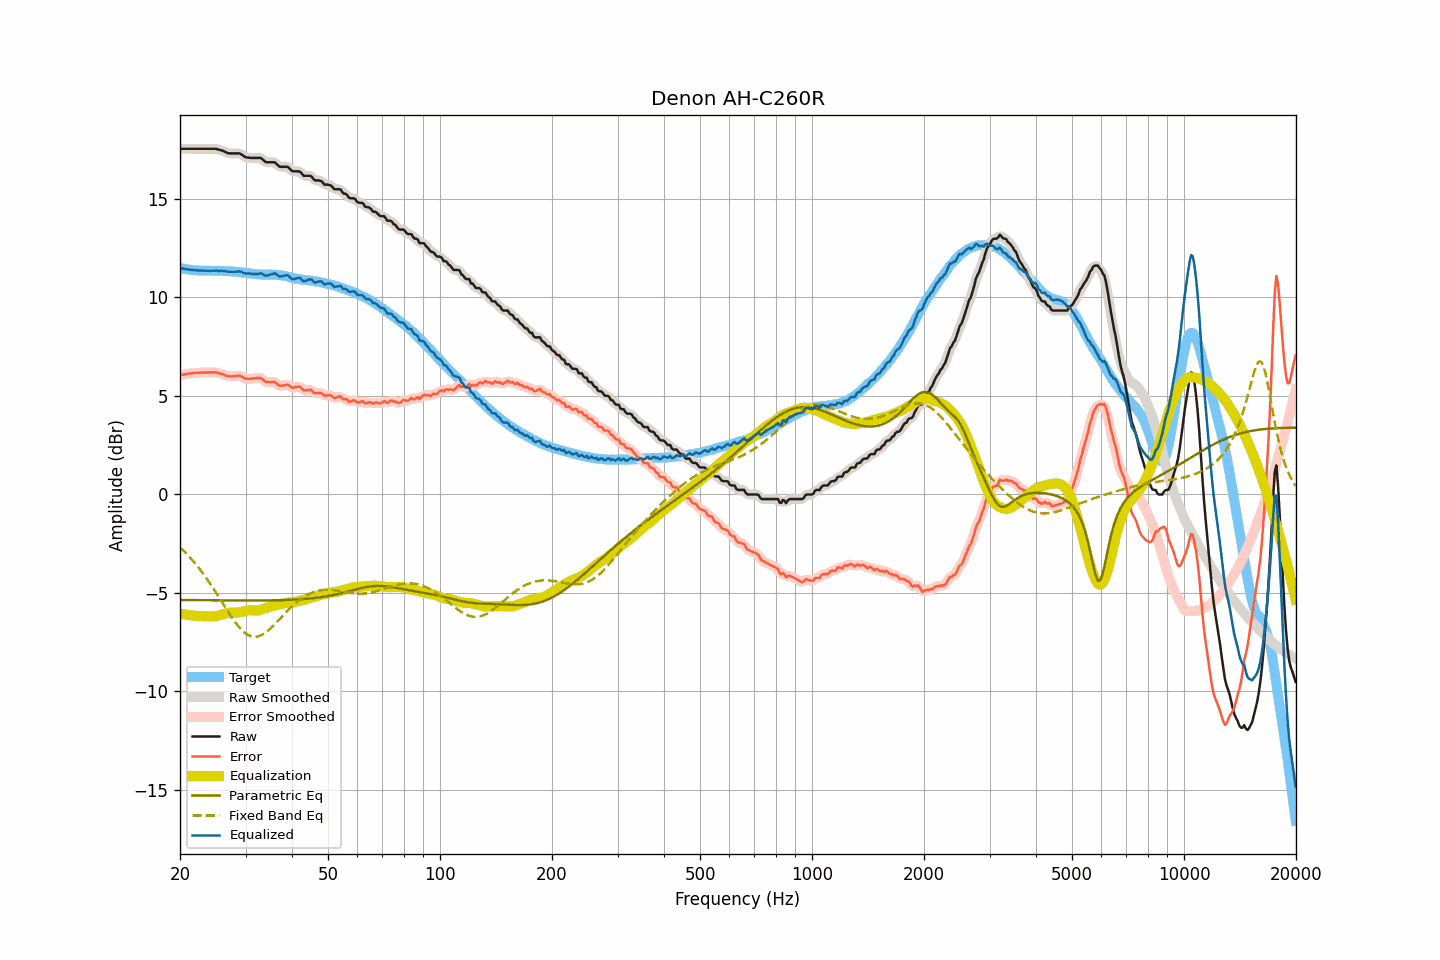

Source data for this figure (header and first rows):
frequency, raw, smoothed, error, error_smoothed, equalization, parametric_eq, fixed_band_eq, equalized_raw, equalized_smoothed, target
20.00, 17.54, 17.54, 6.05, 6.05, -6.05, -5.36, -2.69, 11.49, 11.49, 11.49
20.20, 17.54, 17.54, 6.07, 6.07, -6.07, -5.36, -2.77, 11.48, 11.48, 11.47
20.40, 17.54, 17.54, 6.08, 6.08, -6.08, -5.37, -2.85, 11.46, 11.46, 11.46
20.61, 17.54, 17.54, 6.09, 6.10, -6.10, -5.37, -2.93, 11.45, 11.45, 11.45
20.81, 17.54, 17.54, 6.11, 6.11, -6.11, -5.37, -3.01, 11.43, 11.43, 11.43
21.02, 17.54, 17.54, 6.12, 6.12, -6.12, -5.37, -3.10, 11.42, 11.42, 11.42
21.23, 17.54, 17.54, 6.14, 6.14, -6.13, -5.37, -3.18, 11.41, 11.41, 11.41
21.44, 17.54, 17.54, 6.15, 6.15, -6.14, -5.37, -3.28, 11.40, 11.40, 11.40
21.66, 17.54, 17.54, 6.16, 6.15, -6.15, -5.37, -3.37, 11.39, 11.39, 11.39
21.87, 17.54, 17.54, 6.16, 6.16, -6.16, -5.37, -3.46, 11.38, 11.38, 11.39
22.09, 17.54, 17.54, 6.17, 6.17, -6.17, -5.37, -3.56, 11.38, 11.38, 11.37
22.31, 17.54, 17.54, 6.17, 6.17, -6.17, -5.37, -3.66, 11.37, 11.37, 11.37
22.54, 17.54, 17.54, 6.18, 6.18, -6.18, -5.37, -3.77, 11.37, 11.37, 11.36
22.76, 17.54, 17.54, 6.18, 6.18, -6.18, -5.37, -3.87, 11.36, 11.36, 11.36
22.99, 17.54, 17.54, 6.18, 6.18, -6.18, -5.37, -3.98, 11.36, 11.36, 11.36
23.22, 17.54, 17.54, 6.18, 6.18, -6.19, -5.37, -4.10, 11.36, 11.36, 11.36
23.45, 17.54, 17.54, 6.19, 6.19, -6.19, -5.38, -4.21, 11.36, 11.36, 11.36
23.69, 17.54, 17.54, 6.19, 6.19, -6.19, -5.38, -4.33, 11.35, 11.35, 11.36
23.92, 17.54, 17.54, 6.19, 6.19, -6.19, -5.38, -4.44, 11.35, 11.35, 11.35
24.16, 17.54, 17.54, 6.19, 6.19, -6.19, -5.38, -4.57, 11.35, 11.35, 11.35
24.40, 17.54, 17.54, 6.19, 6.19, -6.19, -5.38, -4.69, 11.35, 11.35, 11.35
24.65, 17.54, 17.55, 6.19, 6.20, -6.19, -5.38, -4.81, 11.35, 11.36, 11.35
24.89, 17.54, 17.54, 6.19, 6.19, -6.18, -5.38, -4.94, 11.36, 11.36, 11.35
25.14, 17.53, 17.53, 6.19, 6.18, -6.17, -5.38, -5.07, 11.36, 11.36, 11.35
25.39, 17.50, 17.51, 6.15, 6.16, -6.15, -5.38, -5.20, 11.35, 11.35, 11.36
25.65, 17.48, 17.49, 6.13, 6.14, -6.13, -5.38, -5.33, 11.35, 11.35, 11.35
25.91, 17.46, 17.46, 6.12, 6.11, -6.11, -5.38, -5.46, 11.36, 11.35, 11.34
26.16, 17.43, 17.43, 6.09, 6.09, -6.08, -5.38, -5.59, 11.35, 11.35, 11.34
26.43, 17.39, 17.39, 6.06, 6.06, -6.06, -5.38, -5.72, 11.34, 11.34, 11.34
26.69, 17.35, 17.36, 6.02, 6.02, -6.03, -5.38, -5.85, 11.32, 11.32, 11.34
26.96, 17.32, 17.33, 6.00, 6.00, -6.02, -5.38, -5.97, 11.31, 11.31, 11.32
27.23, 17.31, 17.31, 5.99, 5.99, -6.01, -5.38, -6.10, 11.30, 11.31, 11.32
27.50, 17.31, 17.31, 5.99, 5.99, -6.01, -5.39, -6.22, 11.31, 11.30, 11.32
27.77, 17.31, 17.31, 6.00, 6.00, -6.01, -5.39, -6.34, 11.31, 11.30, 11.32
28.05, 17.31, 17.31, 6.01, 6.01, -6.01, -5.39, -6.46, 11.30, 11.30, 11.30
28.33, 17.31, 17.32, 6.01, 6.02, -6.01, -5.39, -6.56, 11.31, 11.31, 11.30
28.62, 17.31, 17.32, 6.03, 6.03, -6.00, -5.39, -6.67, 11.31, 11.32, 11.29
28.90, 17.31, 17.30, 6.03, 6.02, -5.99, -5.39, -6.76, 11.33, 11.32, 11.29
29.19, 17.27, 17.27, 6.00, 6.00, -5.97, -5.39, -6.85, 11.30, 11.30, 11.27
29.48, 17.21, 17.21, 5.95, 5.95, -5.95, -5.39, -6.93, 11.26, 11.27, 11.26
29.78, 17.15, 17.16, 5.90, 5.91, -5.93, -5.39, -7.01, 11.23, 11.23, 11.26
30.08, 17.11, 17.12, 5.87, 5.88, -5.91, -5.39, -7.07, 11.21, 11.22, 11.24
30.38, 17.10, 17.10, 5.87, 5.87, -5.89, -5.39, -7.12, 11.22, 11.21, 11.23
30.68, 17.09, 17.09, 5.87, 5.87, -5.88, -5.39, -7.16, 11.22, 11.21, 11.23
30.99, 17.08, 17.09, 5.87, 5.87, -5.88, -5.39, -7.20, 11.21, 11.21, 11.21
31.30, 17.08, 17.08, 5.88, 5.88, -5.89, -5.39, -7.22, 11.20, 11.20, 11.20
31.61, 17.08, 17.08, 5.89, 5.89, -5.90, -5.39, -7.23, 11.19, 11.19, 11.20
31.93, 17.08, 17.08, 5.90, 5.90, -5.90, -5.39, -7.23, 11.18, 11.18, 11.18
32.24, 17.08, 17.09, 5.91, 5.91, -5.90, -5.39, -7.22, 11.19, 11.19, 11.18
32.57, 17.08, 17.09, 5.91, 5.92, -5.88, -5.39, -7.20, 11.20, 11.20, 11.17
32.89, 17.08, 17.07, 5.92, 5.90, -5.86, -5.39, -7.17, 11.22, 11.21, 11.17
33.22, 17.03, 17.02, 5.87, 5.86, -5.83, -5.39, -7.13, 11.20, 11.19, 11.16
33.55, 16.96, 16.96, 5.80, 5.80, -5.81, -5.39, -7.09, 11.16, 11.16, 11.16
33.89, 16.88, 16.90, 5.72, 5.74, -5.78, -5.38, -7.03, 11.10, 11.12, 11.16
34.23, 16.86, 16.87, 5.71, 5.71, -5.76, -5.38, -6.97, 11.11, 11.11, 11.16
34.57, 16.86, 16.86, 5.70, 5.69, -5.73, -5.38, -6.90, 11.13, 11.12, 11.16
34.92, 16.86, 16.86, 5.70, 5.70, -5.71, -5.38, -6.83, 11.16, 11.15, 11.17
35.27, 16.86, 16.87, 5.70, 5.71, -5.68, -5.38, -6.75, 11.18, 11.19, 11.16
35.62, 16.86, 16.87, 5.71, 5.71, -5.66, -5.38, -6.67, 11.20, 11.21, 11.16
35.97, 16.86, 16.84, 5.71, 5.69, -5.64, -5.38, -6.59, 11.23, 11.20, 11.15
... 635 more rows
